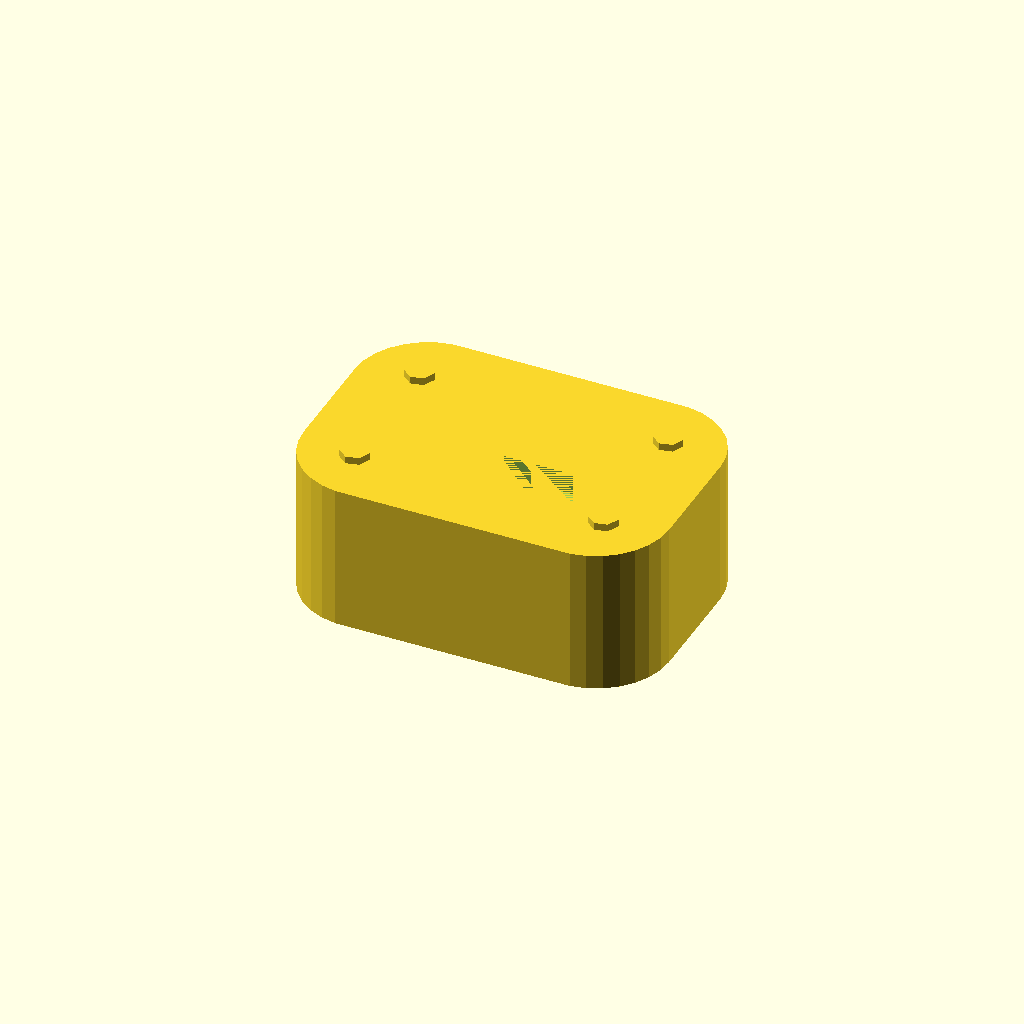
Cell 1: rendered with the file's own defaults.
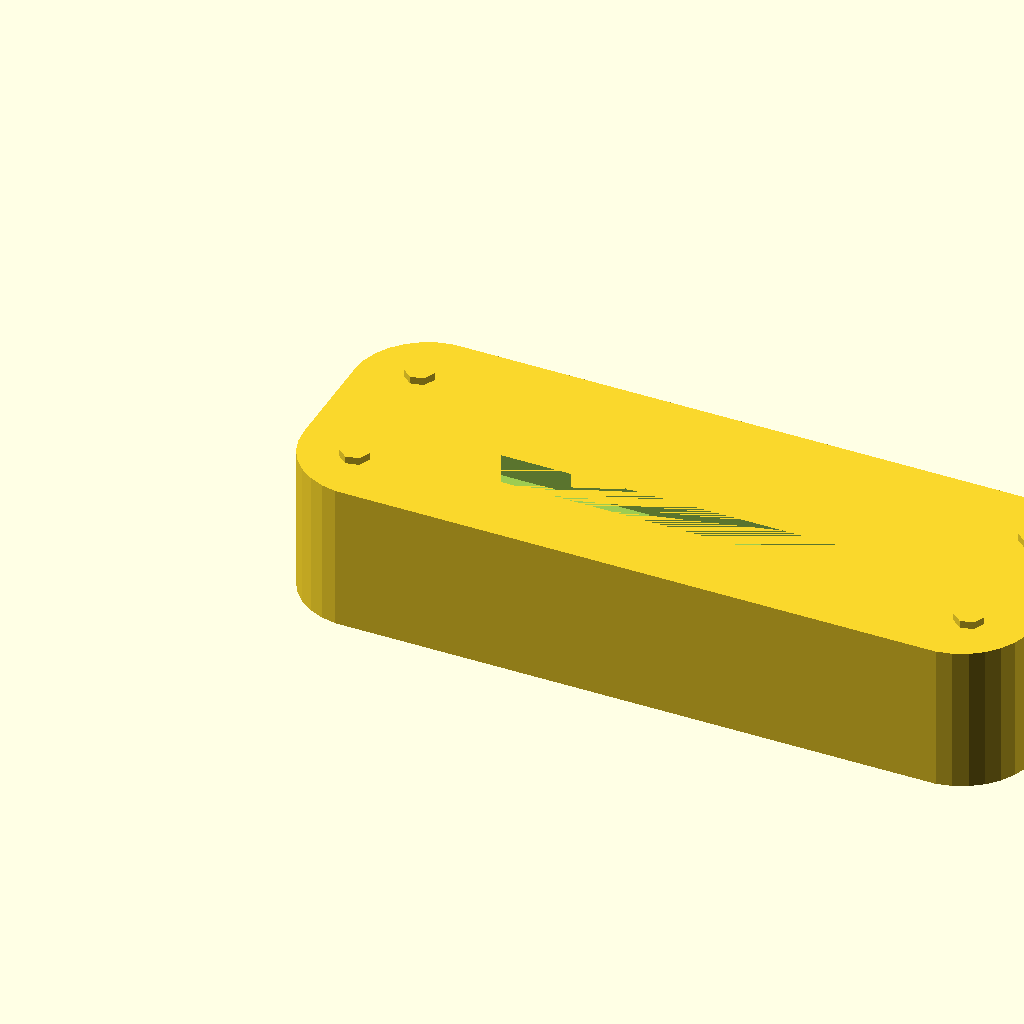
Cell 2: pad_width = 100 (everything else at default).
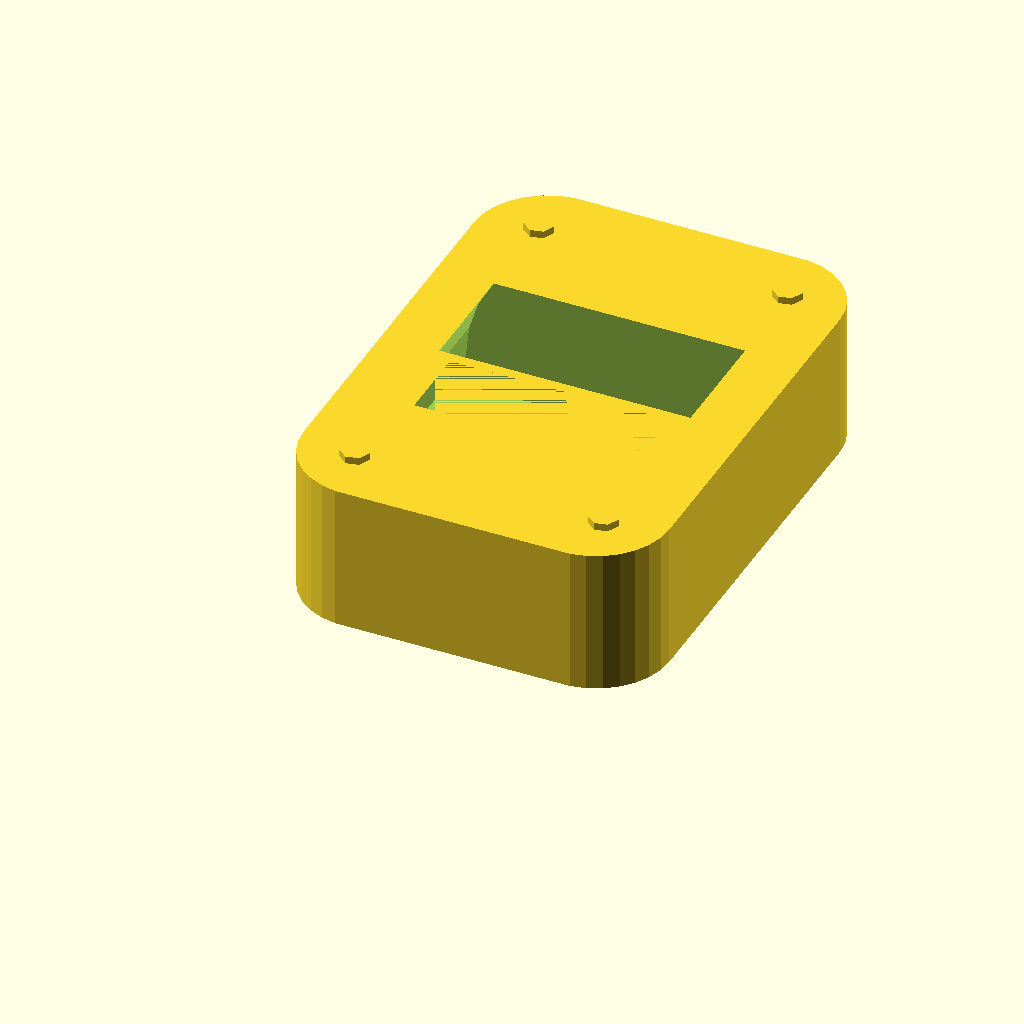
Cell 3: pad_depth = 70 (everything else at default).
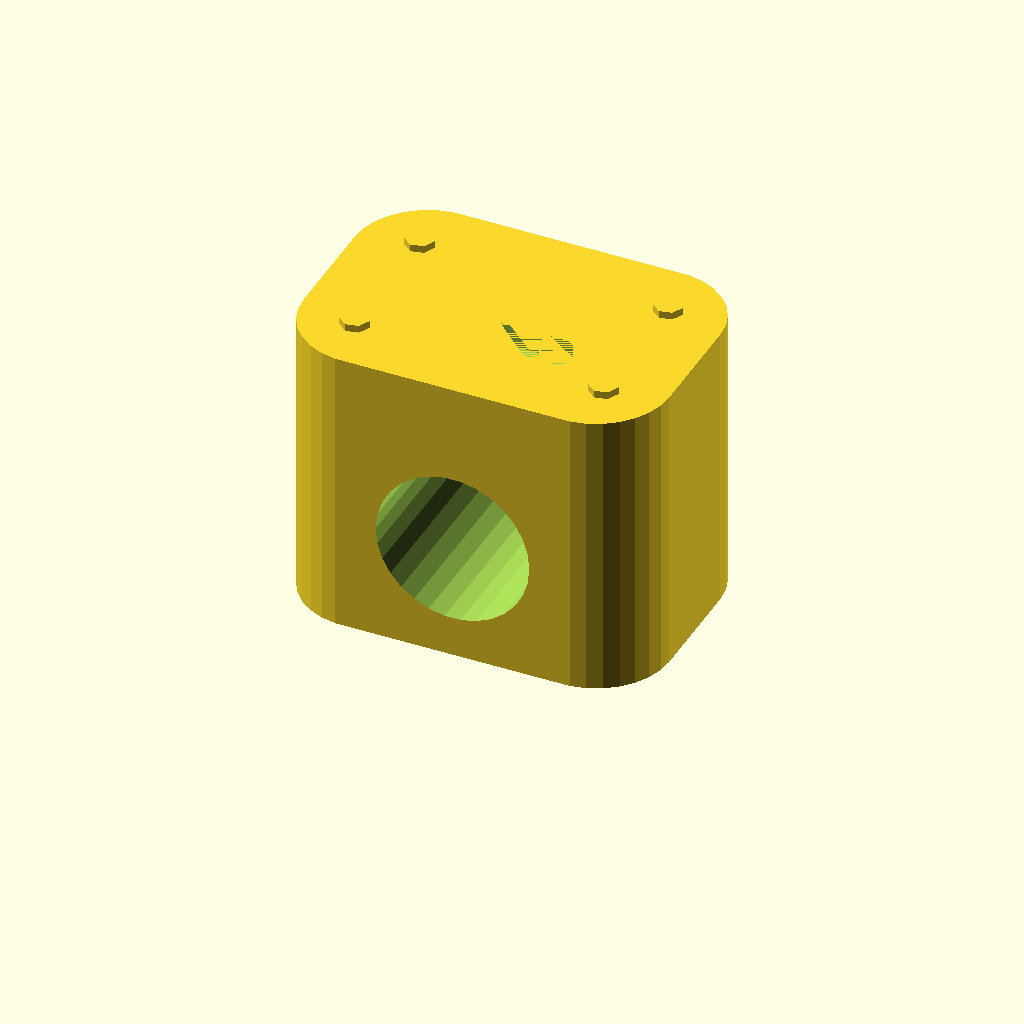
Cell 4 — pad_height set to 40, the other parameters unchanged.
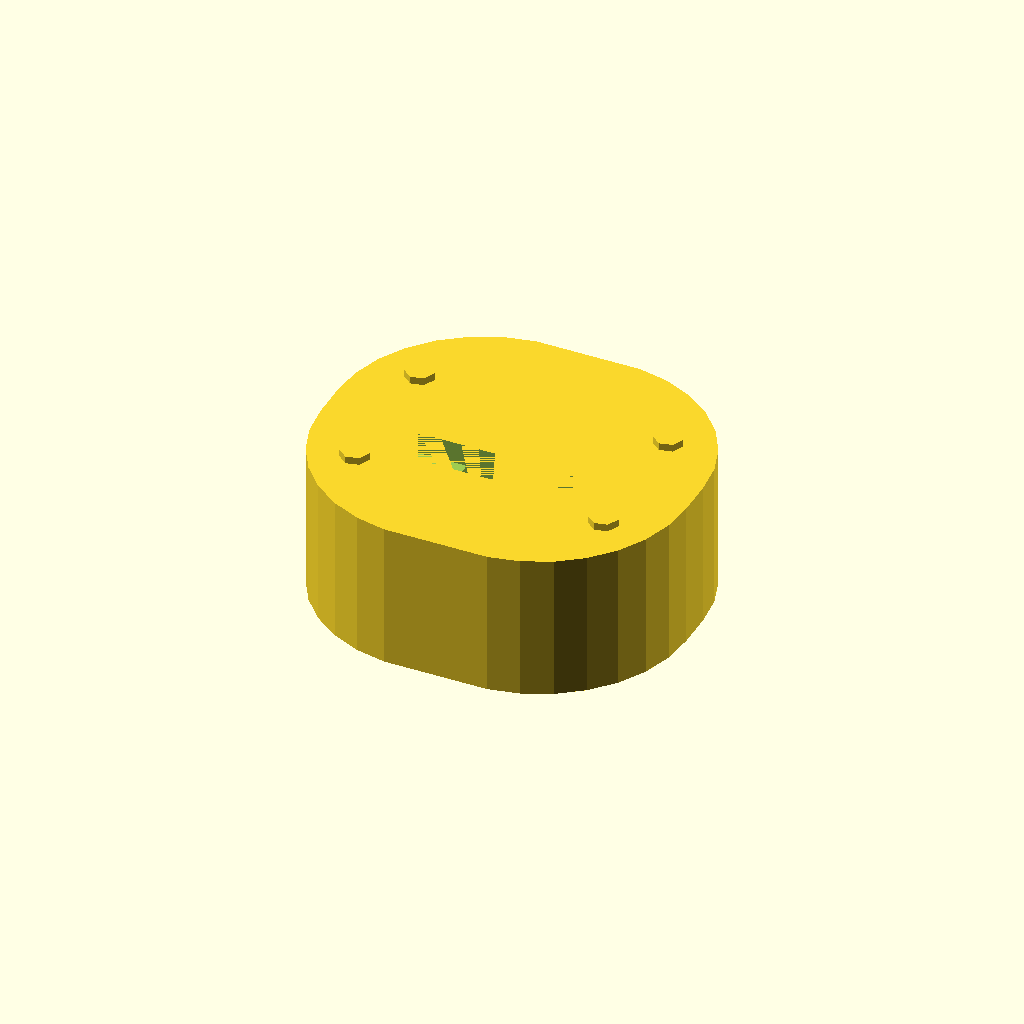
Cell 5 — curve_radius set to 20, the other parameters unchanged.
One fixed orthographic camera (rotation 55°, 0°, 25°; colour scheme Cornfield) for every cell.
OpenSCAD source file shoulder-pads.scad:
// PERCY UNIT - Shoulder Pads (x2)
// OpenSCAD file - export to STL for 3D printing

// Parameters
pad_width = 50;
pad_depth = 35;
pad_height = 20;
curve_radius = 10;

// Rounded shoulder pad shape
module shoulder_pad(w, d, h, r) {
    hull() {
        translate([r, r, 0])
            cylinder(r=r, h=h);
        translate([w - r, r, 0])
            cylinder(r=r, h=h);
        translate([r, d - r, 0])
            cylinder(r=r, h=h);
        translate([w - r, d - r, 0])
            cylinder(r=r, h=h);
    }
}

difference() {
    shoulder_pad(pad_width, pad_depth, pad_height, curve_radius);
    
    // Curved arm hole (for shoulder joint)
    translate([pad_width/2, pad_depth*0.7, pad_height*0.4])
        rotate([90, 0, 0])
            cylinder(d=pad_depth*0.6, h=pad_height*0.8);
    
    // LED channel groove
    translate([pad_width*0.2, pad_depth*0.3, pad_height - 3])
        cube([pad_width*0.6, pad_depth*0.15, 3]);
}

// Mounting holes (4 corners)
mount_hole_dia = 4;
translate([8, 8, pad_height - 2]) cylinder(d=mount_hole_dia, h=3);
translate([pad_width - 8, 8, pad_height - 2]) cylinder(d=mount_hole_dia, h=3);
translate([8, pad_depth - 8, pad_height - 2]) cylinder(d=mount_hole_dia, h=3);
translate([pad_width - 8, pad_depth - 8, pad_height - 2]) cylinder(d=mount_hole_dia, h=3);
Parameter table extracted from the source (name, type, default, range or options):
pad_width: number, default 50
pad_depth: number, default 35
pad_height: number, default 20
curve_radius: number, default 10
